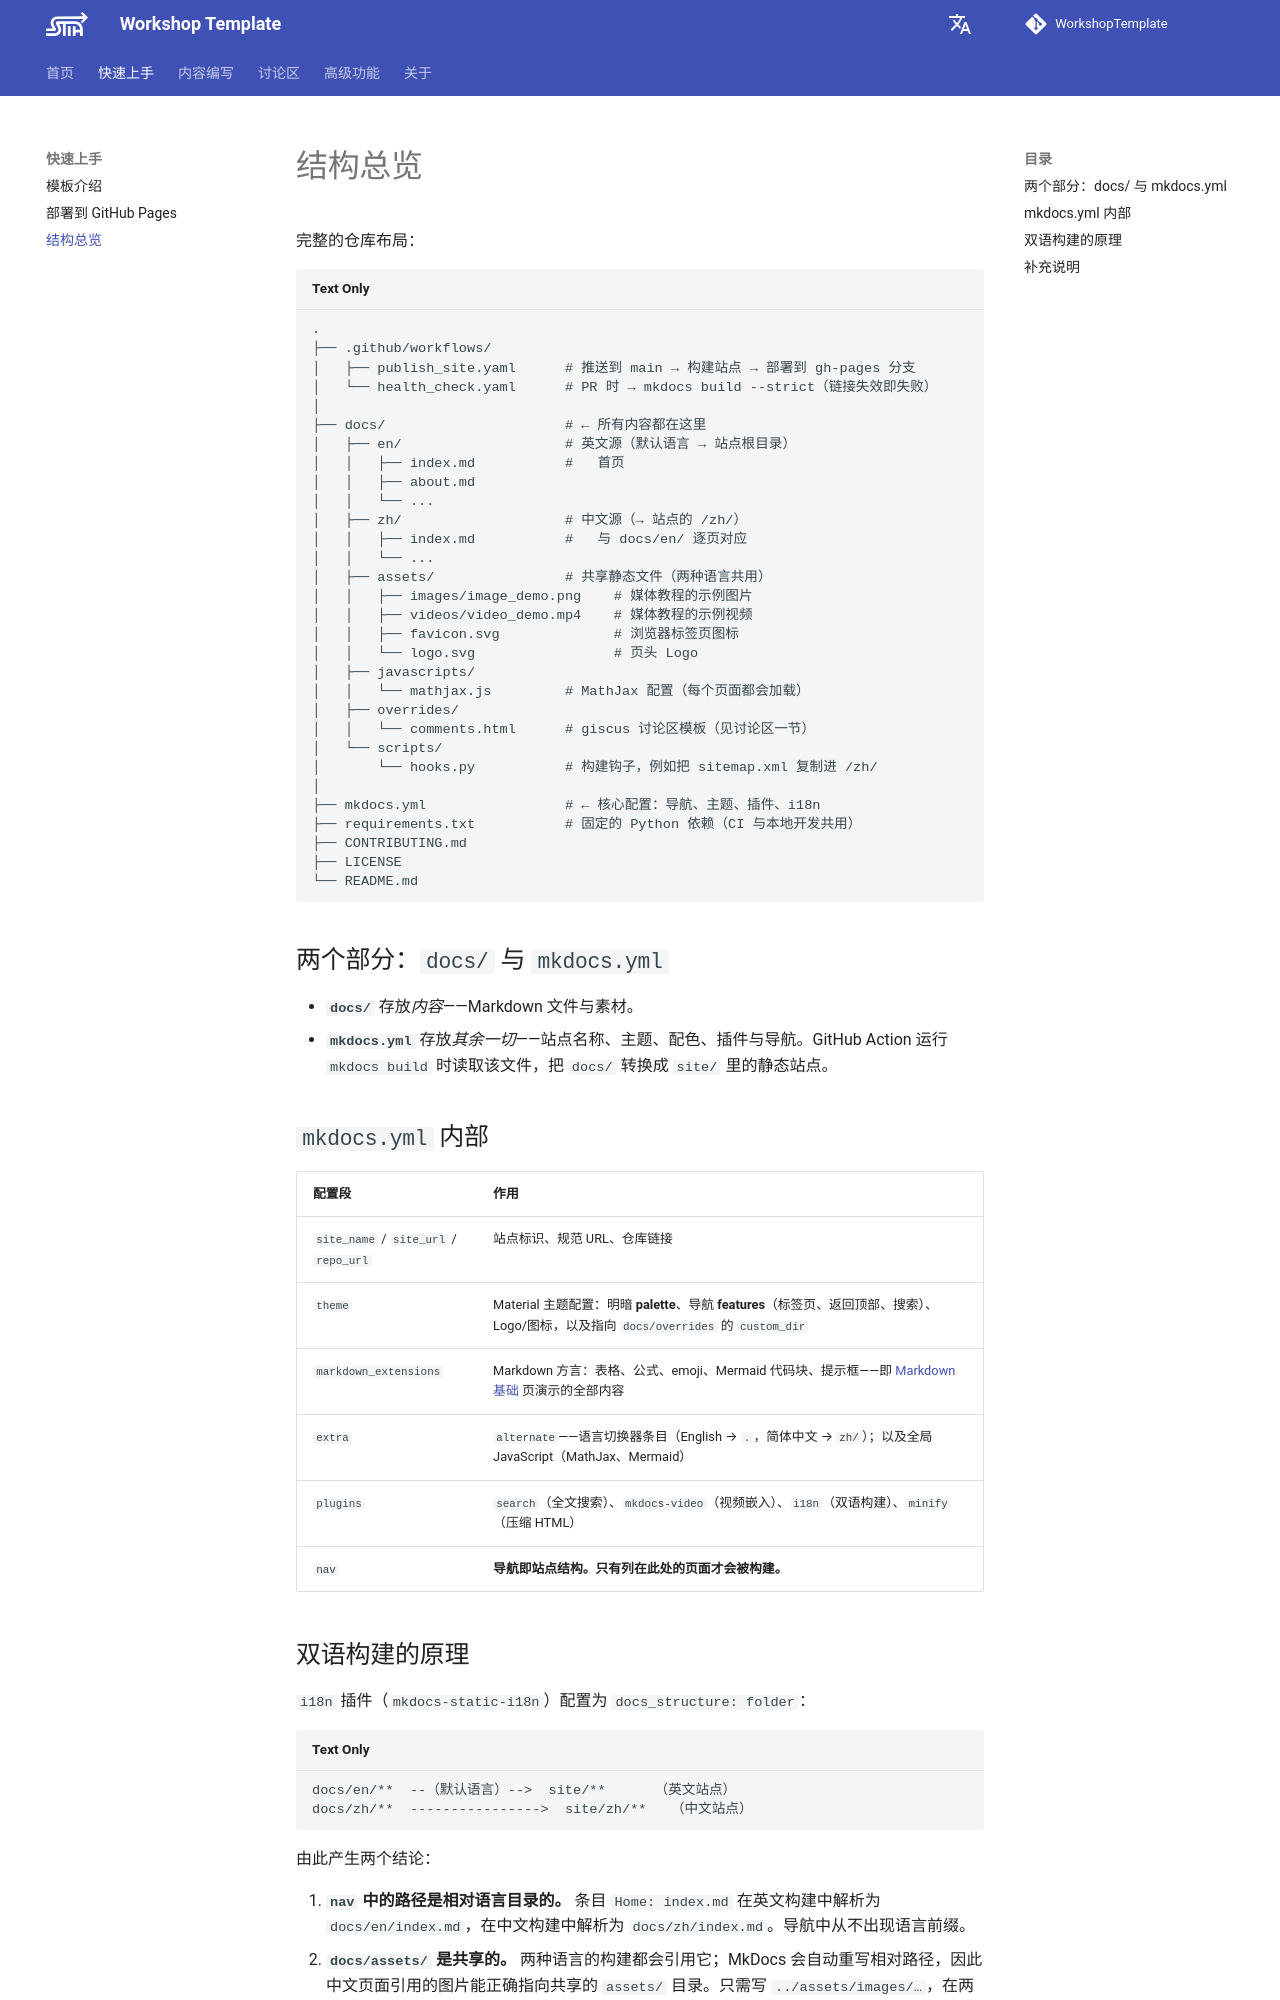

repository: Trilobit-coder/WkspTemplateTest · page: zh/getting-started/structure/index.html · generator: mkdocs

---
title: 结构总览
description: 仓库与 mkdocs.yml 的组织方式，以及双语构建的底层原理。
---

# 结构总览

完整的仓库布局：

```
.
├── .github/workflows/
│   ├── publish_site.yaml      # 推送到 main → 构建站点 → 部署到 gh-pages 分支
│   └── health_check.yaml      # PR 时 → mkdocs build --strict（链接失效即失败）
│
├── docs/                      # ← 所有内容都在这里
│   ├── en/                    # 英文源（默认语言 → 站点根目录）
│   │   ├── index.md           #   首页
│   │   ├── about.md
│   │   └── ...
│   ├── zh/                    # 中文源（→ 站点的 /zh/）
│   │   ├── index.md           #   与 docs/en/ 逐页对应
│   │   └── ...
│   ├── assets/                # 共享静态文件（两种语言共用）
│   │   ├── images/image_demo.png    # 媒体教程的示例图片
│   │   ├── videos/video_demo.mp4    # 媒体教程的示例视频
│   │   ├── favicon.svg              # 浏览器标签页图标
│   │   └── logo.svg                 # 页头 Logo
│   ├── javascripts/
│   │   └── mathjax.js         # MathJax 配置（每个页面都会加载）
│   ├── overrides/
│   │   └── comments.html      # giscus 讨论区模板（见讨论区一节）
│   └── scripts/
│       └── hooks.py           # 构建钩子，例如把 sitemap.xml 复制进 /zh/
│
├── mkdocs.yml                 # ← 核心配置：导航、主题、插件、i18n
├── requirements.txt           # 固定的 Python 依赖（CI 与本地开发共用）
├── CONTRIBUTING.md
├── LICENSE
└── README.md
```

## 两个部分：`docs/` 与 `mkdocs.yml`

- **`docs/`** 存放*内容*——Markdown 文件与素材。
- **`mkdocs.yml`** 存放*其余一切*——站点名称、主题、配色、插件与导航。GitHub Action 运行 `mkdocs build` 时读取该文件，把 `docs/` 转换成 `site/` 里的静态站点。

## `mkdocs.yml` 内部

| 配置段 | 作用 |
| --- | --- |
| `site_name` / `site_url` / `repo_url` | 站点标识、规范 URL、仓库链接 |
| `theme` | Material 主题配置：明暗 **palette**、导航 **features**（标签页、返回顶部、搜索）、Logo/图标，以及指向 `docs/overrides` 的 `custom_dir` |
| `markdown_extensions` | Markdown 方言：表格、公式、emoji、Mermaid 代码块、提示框——即 [Markdown 基础](../authoring/markdown.md) 页演示的全部内容 |
| `extra` | `alternate`——语言切换器条目（English → `.`，简体中文 → `zh/`）；以及全局 JavaScript（MathJax、Mermaid） |
| `plugins` | `search`（全文搜索）、`mkdocs-video`（视频嵌入）、`i18n`（双语构建）、`minify`（压缩 HTML） |
| `nav` | **导航即站点结构。只有列在此处的页面才会被构建。** |
